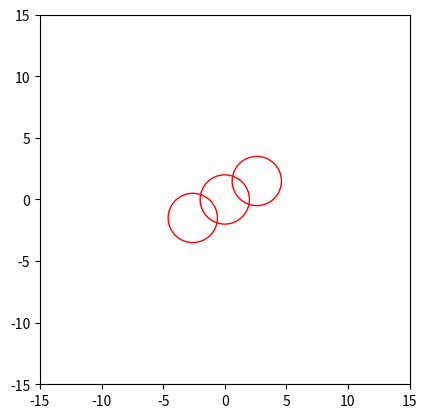

The matplotlib source for this figure:
import numpy as np
import math
from matplotlib import pyplot as plt
class n_circle:
    '''
    self.n: the number of circles
    self.r: the radius of circle
    self.centers: list of (x,y) of center
    self.centers_lane: list of (x,y) of center relative to the lane
    '''
    def __init__(self, heading, pos:list, width:float, length:float):
        '''
        :param heading: heading of lane
        :param pos: (x,y) of center
        :param width: width of lane
        :param length: length of lane
        '''
        self.r = width/2
        self.n, self.centers=self.c(heading, pos, length, self.r)
        self.heading = heading
        self.pos = pos
        self.width = width
        self.length = length

    def c(self, heading, pos, length, r)->list:
        '''
        :return: list of (x,y)
        '''
        n = int(math.ceil(length/(2*r)))
        centers = []
        backcenter = (pos[0]-length/2*np.cos(heading), pos[1]-length/2*np.sin(heading))
        d = (length-2*r)/(n-1)
        c1 = (backcenter[0]+r*np.cos(heading), backcenter[1]+r*np.sin(heading))
        centers.append(c1)
        for i in range(1,n):
            centers.append((c1[0]+i*d*np.cos(heading), c1[1]+i*d*np.sin(heading)))
        
        return n, centers
            

def main():
    test = n_circle(math.pi/6, (0,0), 4, 10)
    print(test.n)
    print(test.centers)
    print(test.r)
    fig, ax = plt.subplots()

    plt.xlim(-15,15)
    plt.ylim(-15,15)
    for center in test.centers:
        circle = plt.Circle(center, test.r, color='r', fill=False)
        ax.add_artist(circle)
    ax.set_aspect('equal')
    plt.show()
    
if __name__ == '__main__':  
    main()

    

    


